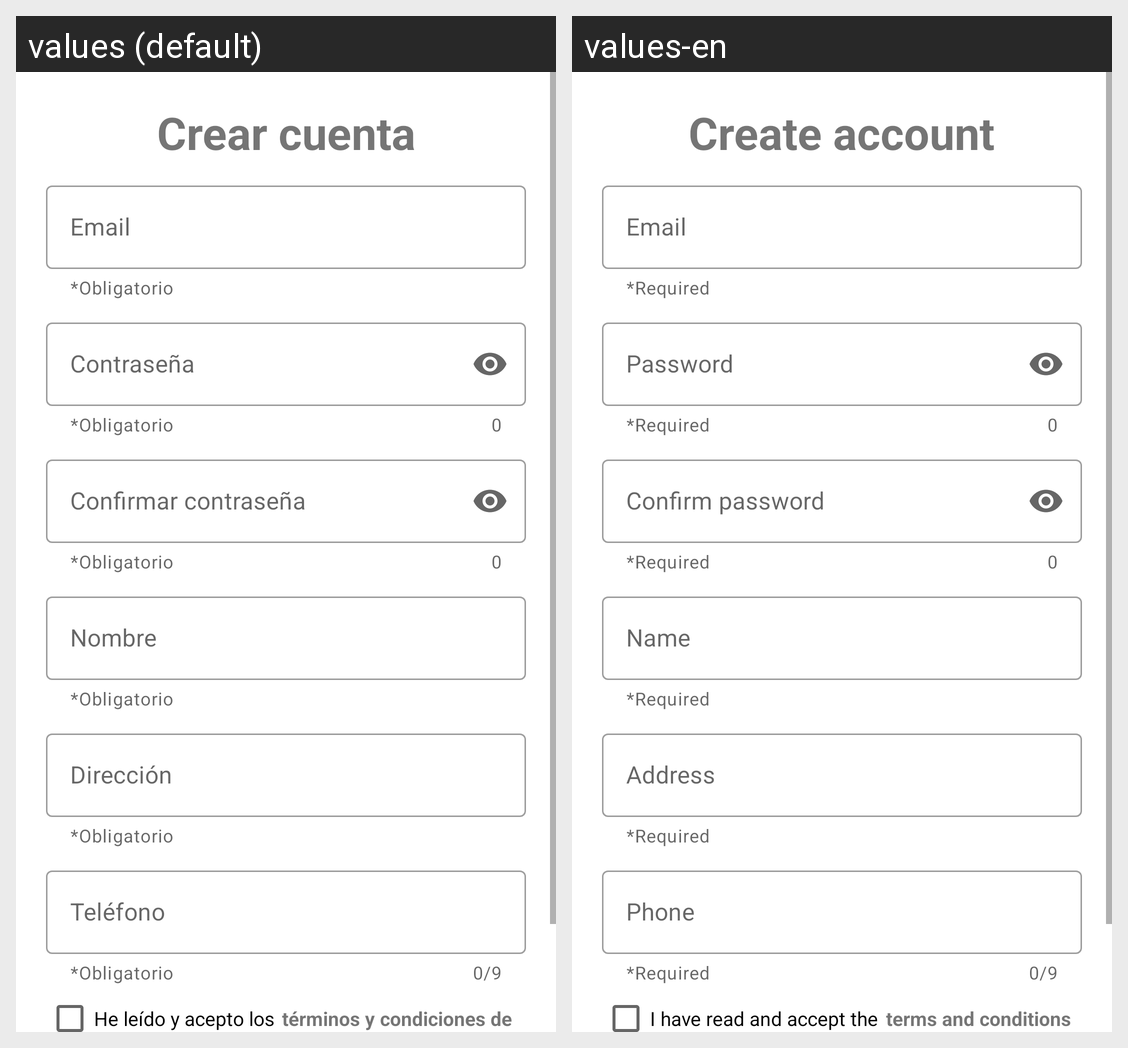

The same Android screen rendered under two of its app's locales, left to right. List the strings drawn on it with the default value and each locale's translation.
Android screen res/layout/activity_registro.xml rendered under 2 locales, left to right: values (default), values-en. Device: Nexus 5 (rendered at 1080×1920; each locale shown at half size, 540×960, under a caption strip naming it); theme AppTheme.
Strings drawn on this screen, with the default value and each locale's value (text and hints the layout hard-codes, and strings that could not be matched under every locale, appear in the picture but are not listed):

crearCuenta
  values: Crear cuenta
  values-en: Create account

email
  values: Email
  values-en: Email

requerido
  values: *Obligatorio
  values-en: *Required

password
  values: Contraseña
  values-en: Password

confirmarPassword
  values: Confirmar contraseña
  values-en: Confirm password

nombre
  values: Nombre
  values-en: Name

direccion
  values: Dirección
  values-en: Address

telefono
  values: Teléfono
  values-en: Phone

aceptar
  values: He leído y acepto los
  values-en: I have read and accept the

terminos
  values: términos y condiciones de uso
  values-en: terms and conditions of use
